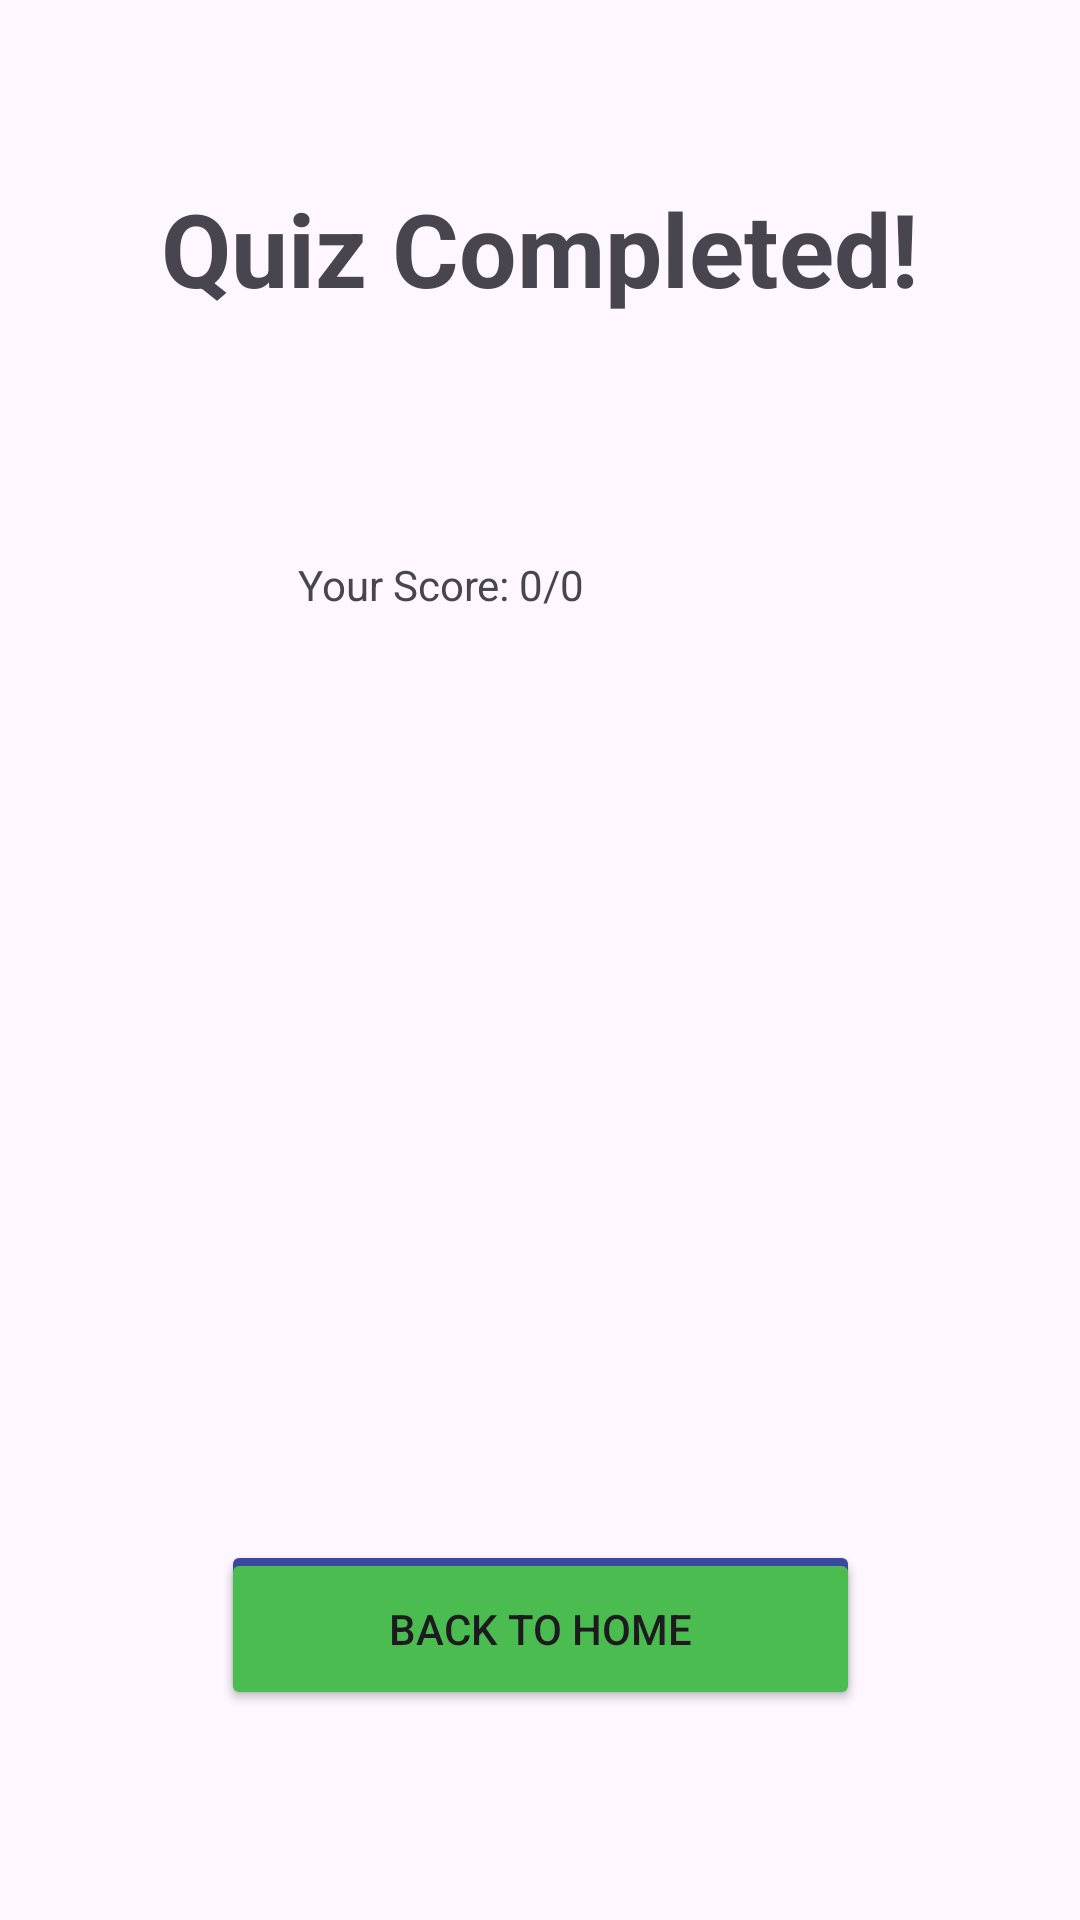

Produce the Android XML layout that renders to this screen, including the resource entries it uses.
<!-- AndroidManifest.xml: application theme Theme.MythCheck -->
<!-- res/layout/activity_score.xml -->
<?xml version="1.0" encoding="utf-8"?>
<androidx.constraintlayout.widget.ConstraintLayout xmlns:android="http://schemas.android.com/apk/res/android"
    xmlns:app="http://schemas.android.com/apk/res-auto"
    xmlns:tools="http://schemas.android.com/tools"
    android:id="@+id/main"
    android:layout_width="match_parent"
    android:layout_height="match_parent"
    tools:context=".ScoreActivity">

    <androidx.constraintlayout.widget.ConstraintLayout
        android:layout_width="0dp"
        android:layout_height="0dp"
        app:layout_constraintBottom_toBottomOf="parent"
        app:layout_constraintEnd_toEndOf="parent"
        app:layout_constraintStart_toStartOf="parent"
        app:layout_constraintTop_toTopOf="parent">

        <TextView
            android:id="@+id/tvQuizCompleted"
            android:layout_width="wrap_content"
            android:layout_height="wrap_content"
            android:layout_marginTop="60dp"
            android:text="Quiz Completed!"
            android:textAlignment="center"
            android:textSize="34sp"
            android:textStyle="bold"
            app:layout_constraintEnd_toEndOf="parent"
            app:layout_constraintStart_toStartOf="parent"
            app:layout_constraintTop_toTopOf="parent" />

        <TextView
            android:id="@+id/tvScore"
            android:layout_width="168dp"
            android:layout_height="119dp"
            android:layout_marginStart="120dp"
            android:layout_marginTop="80dp"
            android:layout_marginEnd="120dp"
            android:text=" Your Score: 0/0 "
            app:layout_constraintEnd_toEndOf="parent"
            app:layout_constraintStart_toStartOf="parent"
            app:layout_constraintTop_toBottomOf="@+id/tvQuizCompleted" />

        <TextView
            android:id="@+id/tvResultMessage"
            android:layout_width="243dp"
            android:layout_height="93dp"
            android:layout_marginStart="80dp"
            android:layout_marginTop="56dp"
            android:layout_marginEnd="80dp"
            android:textSize="16sp"
            app:layout_constraintEnd_toEndOf="parent"
            app:layout_constraintStart_toStartOf="parent"
            app:layout_constraintTop_toBottomOf="@+id/tvScore" />

        <Button
            android:id="@+id/btnReview"
            android:layout_width="213dp"
            android:layout_height="54dp"
            android:layout_marginStart="100dp"
            android:layout_marginTop="60dp"
            android:layout_marginEnd="100dp"
            android:backgroundTint="#3A499D"
            android:text="Review Answers"
            app:layout_constraintEnd_toEndOf="parent"
            app:layout_constraintStart_toStartOf="parent"
            app:layout_constraintTop_toBottomOf="@+id/tvResultMessage" />

        <Button
            android:id="@+id/btnHome"
            android:layout_width="213dp"
            android:layout_height="54dp"
            android:layout_marginStart="100dp"
            android:layout_marginEnd="100dp"
            android:layout_marginBottom="70dp"
            android:backgroundTint="#4BBD50"
            android:text="Back To Home"
            app:layout_constraintBottom_toBottomOf="parent"
            app:layout_constraintEnd_toEndOf="parent"
            app:layout_constraintStart_toStartOf="parent" />

    </androidx.constraintlayout.widget.ConstraintLayout>

</androidx.constraintlayout.widget.ConstraintLayout>
<!-- resources referenced by this layout -->
<resources>
  <style name="Theme.MythCheck" parent="Base.Theme.MythCheck" />
  <style name="Base.Theme.MythCheck" parent="Theme.Material3.DayNight.NoActionBar">
          
          
      </style>
</resources>
